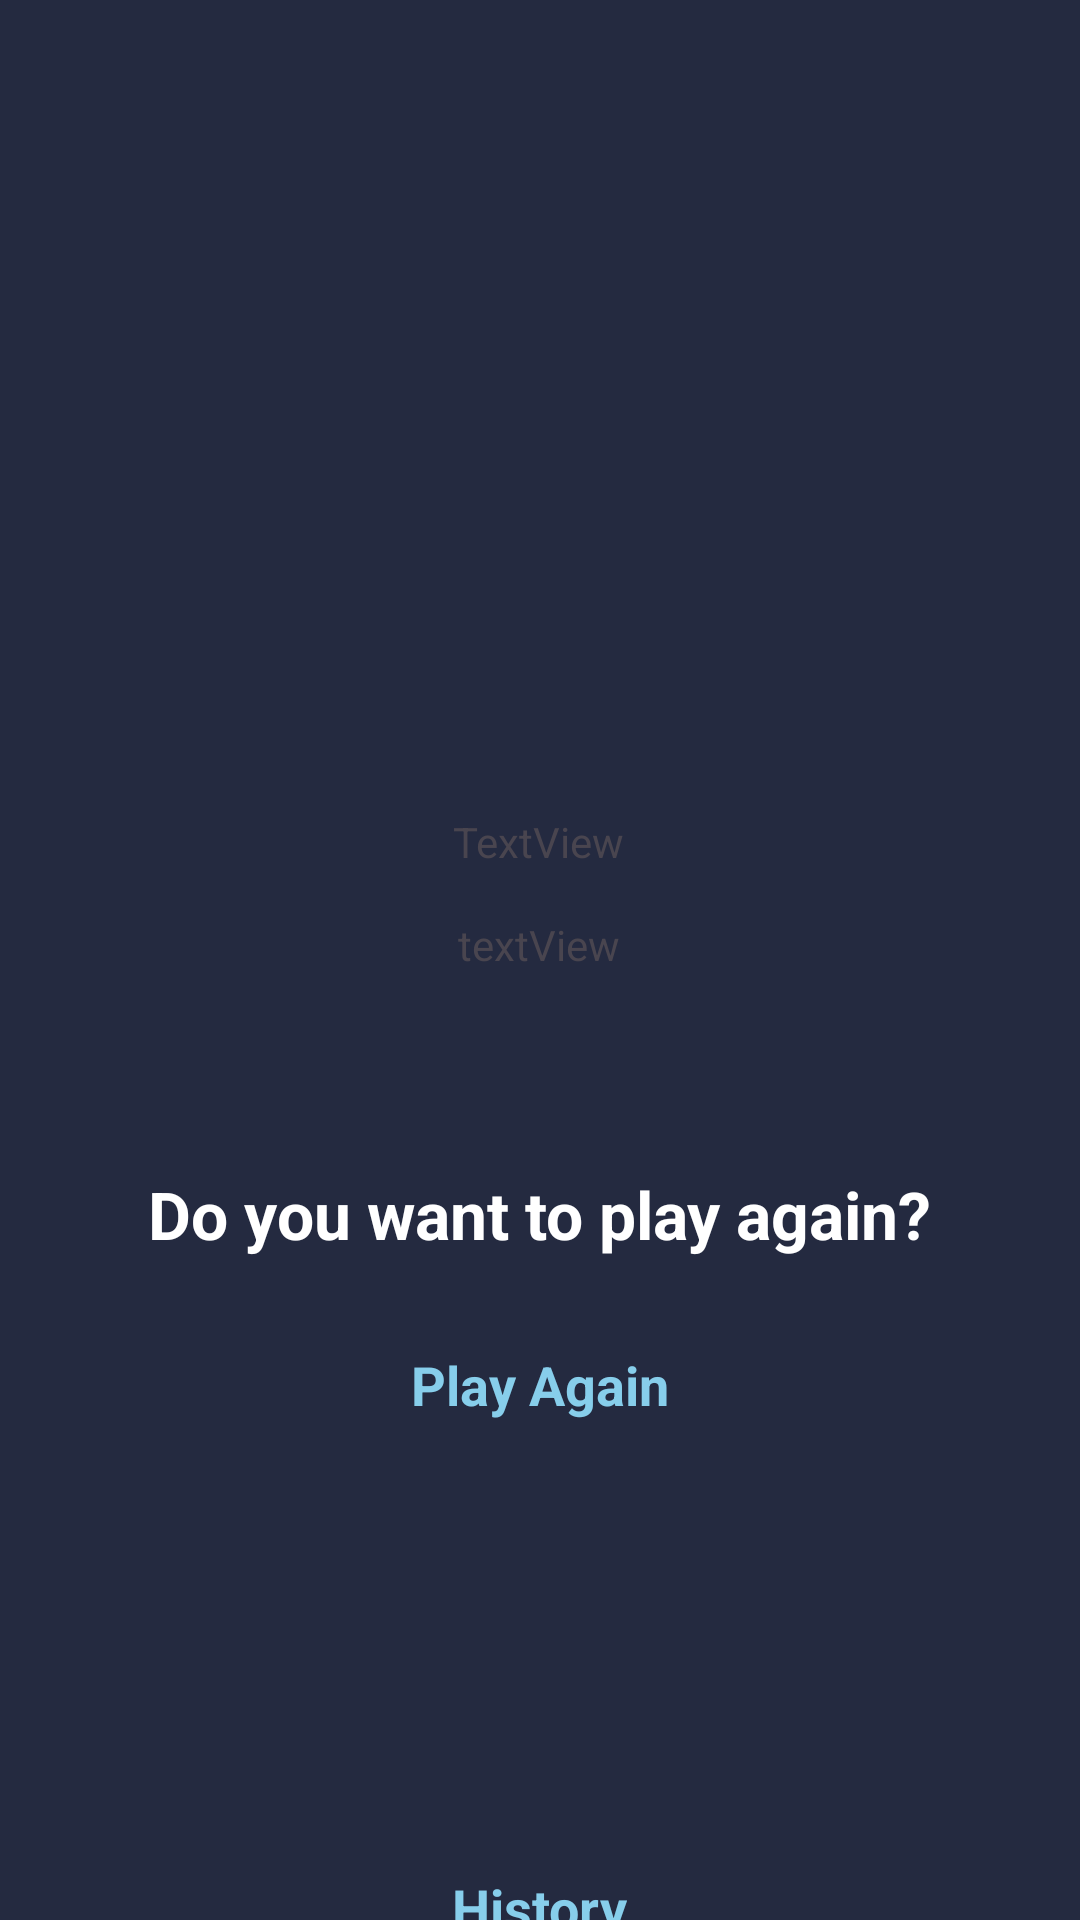

This screen was rendered from an Android layout file. Write that file and the resources it references.
<!-- AndroidManifest.xml: application theme Theme.FootballFixture -->
<!-- res/layout/activity_result.xml -->
<?xml version="1.0" encoding="utf-8"?>
<LinearLayout xmlns:android="http://schemas.android.com/apk/res/android"
    xmlns:app="http://schemas.android.com/apk/res-auto"
    xmlns:tools="http://schemas.android.com/tools"
    android:id="@+id/main"
    android:layout_width="match_parent"
    android:layout_height="match_parent"
    tools:context=".ResultActivity"
    android:background="@color/background"
    android:orientation="vertical">


<androidx.constraintlayout.widget.ConstraintLayout
    android:layout_width="match_parent"
    android:layout_height="wrap_content"
    android:layout_gravity="center"
    android:id="@+id/constraint"
    android:layout_marginTop="160dp">


    <com.google.android.material.imageview.ShapeableImageView
        android:id="@+id/shapeableImageView2"
        android:layout_width="match_parent"
        android:layout_height="180dp"
        android:layout_gravity="center"
        android:background="@drawable/resultback"
        app:layout_constraintBottom_toBottomOf="parent"
        app:layout_constraintStart_toStartOf="parent"
        app:layout_constraintTop_toTopOf="parent" />

    <ImageView
        android:id="@+id/ImageView"
        android:layout_width="100dp"
        android:layout_height="100dp"
        app:layout_constraintBottom_toTopOf="@+id/textView8"
        app:layout_constraintEnd_toEndOf="@+id/shapeableImageView2"
        app:layout_constraintStart_toStartOf="@+id/shapeableImageView2"
        app:layout_constraintTop_toTopOf="parent" />

    <TextView
        android:id="@+id/textView8"
        android:layout_width="wrap_content"
        android:layout_height="wrap_content"
        android:text="TextView"
        app:layout_constraintBottom_toBottomOf="parent"
        app:layout_constraintEnd_toEndOf="parent"
        app:layout_constraintHorizontal_bias="0.498"
        app:layout_constraintStart_toStartOf="@+id/shapeableImageView2"
        app:layout_constraintTop_toTopOf="@+id/shapeableImageView2"
        app:layout_constraintVertical_bias="0.689" />

    <TextView
        android:id="@+id/textView9"
        android:layout_width="wrap_content"
        android:layout_height="wrap_content"
        android:text="textView"
        app:layout_constraintBottom_toBottomOf="parent"
        app:layout_constraintEnd_toEndOf="@+id/textView8"
        app:layout_constraintStart_toStartOf="@+id/textView8"
        app:layout_constraintTop_toBottomOf="@+id/textView8" />
</androidx.constraintlayout.widget.ConstraintLayout>
    <TextView
        android:layout_width="wrap_content"
        android:layout_height="wrap_content"
        android:layout_gravity="center"
        android:layout_marginTop="50dp"
        android:text="Do you want to play again?"
        android:textStyle="bold"
        android:textColor="@color/white"
        android:textSize="22sp"/>
    <TextView
        android:layout_width="wrap_content"
        android:layout_height="wrap_content"
        android:layout_marginTop="30dp"
        android:layout_gravity="center"
        android:text="Play Again"
        android:textSize="18sp"
        android:textColor="#87CEEB"
        android:textStyle="bold"
        android:id="@+id/again"/>
    <TextView
        android:layout_width="wrap_content"
        android:layout_height="wrap_content"
        android:text="History"
        android:textStyle="bold"
        android:textColor="#87CEEB"
        android:textSize="18sp"
        android:id="@+id/history"
        android:layout_gravity="center"
        android:layout_marginTop="150dp"/>



</LinearLayout>
<!-- resources referenced by this layout -->
<resources>
  <color name="background">#242A40</color>
  <color name="white">#FFFFFFFF</color>
  <style name="Theme.FootballFixture" parent="Base.Theme.FootballFixture" />
  <style name="Base.Theme.FootballFixture" parent="Theme.Material3.DayNight.NoActionBar">
          
          
      </style>
</resources>
